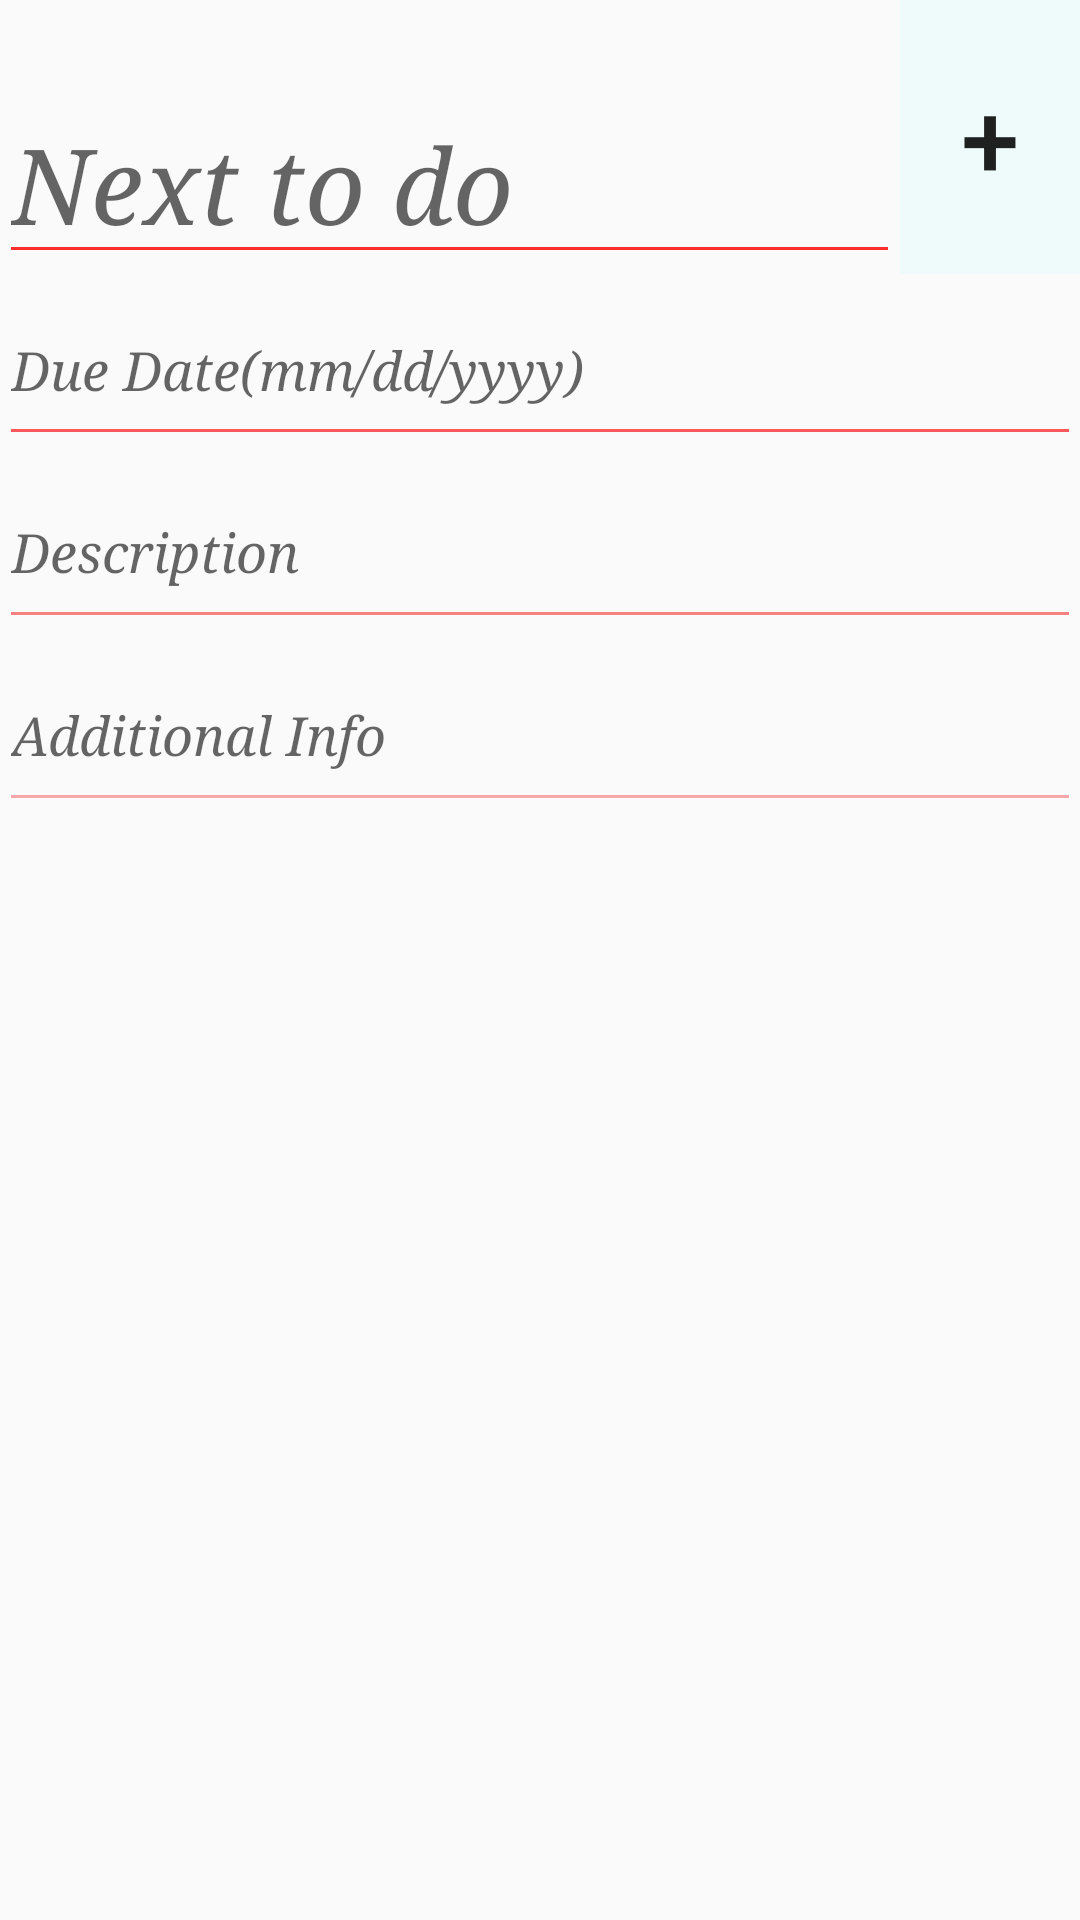

The Android layout XML behind this screen, and the referenced resources:
<!-- AndroidManifest.xml: activity theme AppTheme.NoActionBar -->
<!-- res/layout/fragment_main.xml -->
<LinearLayout xmlns:android="http://schemas.android.com/apk/res/android"
    xmlns:tools="http://schemas.android.com/tools"
    android:layout_width="match_parent"
    android:layout_height="match_parent"
    android:paddingBottom="@dimen/activity_vertical_margin"
    android:paddingLeft="@dimen/activity_horizontal_margin"
    android:paddingRight="@dimen/activity_horizontal_margin"
    android:paddingTop="@dimen/activity_vertical_margin"
    tools:context="com.weidu.todolist.MainActivityFragment"
    tools:showIn="@layout/activity_main"
    android:orientation="vertical">

    <LinearLayout
        android:orientation="vertical"
        android:layout_width="match_parent"
        android:layout_height="0dp"
        android:layout_weight="0.75">

        <LinearLayout
            android:orientation="horizontal"
            android:layout_width="match_parent"
            android:layout_height="match_parent">

            <LinearLayout
                android:orientation="horizontal"
                android:layout_width="0dp"
                android:layout_height="match_parent"
                android:layout_weight="5">

                <EditText
                    android:layout_width="fill_parent"
                    android:layout_height="fill_parent"
                    android:id="@+id/editTitle"
                    android:gravity="left|bottom"
                    android:hint="Next to do"
                    android:lines="1"
                    android:maxLines="1"
                    android:singleLine="true"
                    android:textSize="35sp"
                    android:textStyle="italic"
                    android:typeface="serif"
                    android:backgroundTint="#FE2E2E"
                    android:textColor="#2E64FE" />
            </LinearLayout>

            <LinearLayout
                android:orientation="horizontal"
                android:layout_width="0dp"
                android:layout_height="match_parent"
                android:layout_weight="1">

                <Button
                    android:layout_width="fill_parent"
                    android:layout_height="fill_parent"
                    android:text="+"
                    android:id="@+id/button"
                    android:textSize="35sp"
                    android:gravity="center"
                    android:layout_gravity="center"
                    android:background="#EFFBFB" />
            </LinearLayout>
        </LinearLayout>

    </LinearLayout>

    <LinearLayout
        android:orientation="vertical"
        android:layout_width="match_parent"
        android:layout_height="0dp"
        android:layout_weight="1.5">

        <EditText
            android:layout_width="match_parent"
            android:layout_height="0dp"
            android:inputType="date"
            android:ems="10"
            android:id="@+id/editDate"
            android:gravity="left|center"
            android:hint="Due Date(mm/dd/yyyy)"
            android:layout_weight="1"
            android:typeface="serif"
            android:textStyle="italic"
            android:backgroundTint="#FA5858"
            android:textColor="#5882FA" />

        <EditText
            android:layout_width="fill_parent"
            android:layout_height="0dp"
            android:id="@+id/editDesc"
            android:gravity="left|center"
            android:hint="Description"
            android:layout_weight="1"
            android:maxLines="1"
            android:textStyle="italic"
            android:typeface="serif"
            android:backgroundTint="#F78181"
            android:textColor="#819FF7" />

        <EditText
            android:layout_width="match_parent"
            android:layout_height="0dp"
            android:id="@+id/editAddi"
            android:gravity="left|center"
            android:hint="Additional Info"
            android:layout_weight="1"
            android:maxLines="1"
            android:textStyle="italic"
            android:typeface="serif"
            android:backgroundTint="#F5A9A9"
            android:textColor="#A9BCF5" />

    </LinearLayout>

    <LinearLayout
        android:orientation="vertical"
        android:layout_width="match_parent"
        android:layout_height="0dp"
        android:layout_weight="3">

        <ListView
            android:layout_width="match_parent"
            android:layout_height="wrap_content"
            android:id="@+id/listView"
            android:background="@drawable/sucai" />
    </LinearLayout>
</LinearLayout>
<!-- res/layout/activity_main.xml (included above) -->
<?xml version="1.0" encoding="utf-8"?>
<android.support.design.widget.CoordinatorLayout xmlns:android="http://schemas.android.com/apk/res/android"
    xmlns:app="http://schemas.android.com/apk/res-auto"
    xmlns:tools="http://schemas.android.com/tools"
    android:layout_width="match_parent"
    android:layout_height="match_parent"
    android:fitsSystemWindows="true"
    tools:context="com.weidu.todolist.MainActivity">

    <android.support.design.widget.AppBarLayout
        android:layout_width="match_parent"
        android:layout_height="wrap_content"
        android:theme="@style/AppTheme.AppBarOverlay">

        <android.support.v7.widget.Toolbar
            android:id="@+id/toolbar"
            android:layout_width="match_parent"
            android:layout_height="?attr/actionBarSize"
            android:background="?attr/colorPrimary"
            app:popupTheme="@style/AppTheme.PopupOverlay" />

    </android.support.design.widget.AppBarLayout>

    <include layout="@layout/content_main" />

    <android.support.design.widget.FloatingActionButton
        android:id="@+id/fab"
        android:layout_width="wrap_content"
        android:layout_height="wrap_content"
        android:layout_gravity="bottom|end"
        android:layout_margin="@dimen/fab_margin"
        android:src="@android:drawable/ic_dialog_email" />

</android.support.design.widget.CoordinatorLayout>
<!-- res/layout/content_main.xml (included above) -->
<fragment xmlns:android="http://schemas.android.com/apk/res/android"
    xmlns:app="http://schemas.android.com/apk/res-auto"
    xmlns:tools="http://schemas.android.com/tools"
    android:id="@+id/fragment"
    android:name="com.weidu.todolist.MainActivityFragment"
    android:layout_width="match_parent"
    android:layout_height="match_parent"
    app:layout_behavior="@string/appbar_scrolling_view_behavior"
    tools:layout="@layout/fragment_main" />
<!-- resources referenced by this layout -->
<resources>
  <!-- drawable sucai: png bitmap (drawable, 1422 bytes) -->
  <style name="AppTheme.AppBarOverlay" parent="ThemeOverlay.AppCompat.Dark.ActionBar" />
  <style name="AppTheme.PopupOverlay" parent="ThemeOverlay.AppCompat.Light" />
  <style name="AppTheme.NoActionBar">
          <item name="windowActionBar">false</item>
          <item name="windowNoTitle">true</item>
      </style>
</resources>
